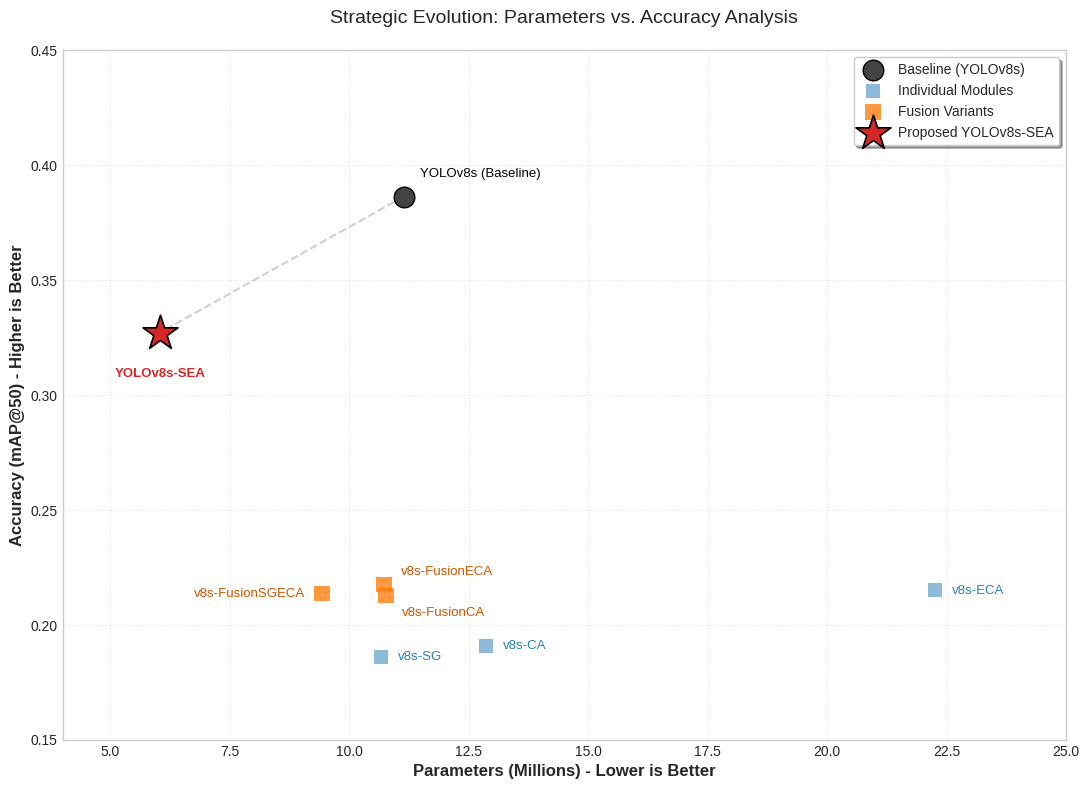

This chart was generated by the following Python code:
import matplotlib.pyplot as plt
import numpy as np

# 1. 准备实验数据
models = [
    'YOLOv8s (Baseline)', 
    'v8s-SG', 'v8s-CA', 'v8s-ECA', 
    'v8s-FusionCA', 'v8s-FusionECA', 'v8s-FusionSGECA', 
    'YOLOv8s-SEA' 
]

params = [11.14, 10.67, 12.86, 22.26, 10.76, 10.73, 9.43, 6.04]
maps = [0.3864, 0.1861, 0.1908, 0.2150, 0.2127, 0.2175, 0.2136, 0.3272]

# 2. 设置绘图风格
plt.style.use('seaborn-v0_8-whitegrid') 
fig, ax = plt.subplots(figsize=(11, 8), dpi=300)
ax.grid(True, linestyle=':', alpha=0.5) 

# 3. 绘制点
for i, name in enumerate(models):
    if 'SEA' in name:
        ax.scatter(params[i], maps[i], color='#d62728', marker='*', s=700, 
                   label='Proposed YOLOv8s-SEA', edgecolors='black', linewidths=1.2, zorder=10)
    elif 'Baseline' in name:
        ax.scatter(params[i], maps[i], color='#444444', marker='o', s=220, 
                   label='Baseline (YOLOv8s)', edgecolors='black', zorder=5)
    elif 'Fusion' in name:
        label_text = 'Fusion Variants' if 'FusionCA' in name else ""
        ax.scatter(params[i], maps[i], color='#ff7f0e', marker='s', s=130, 
                   label=label_text, alpha=0.8, edgecolors='none', zorder=4)
    else:
        label_text = 'Individual Modules' if 'v8s-SG' in name else ""
        ax.scatter(params[i], maps[i], color='#1f77b4', marker='s', s=100, 
                   label=label_text, alpha=0.5, edgecolors='none', zorder=3)

# 4. 精确调整标注位置
for i, name in enumerate(models):
    va, ha, offset = 'center', 'left', (12, 0)
    font_color = 'black'
    
    if 'SEA' in name:
        va, ha, offset = 'top', 'center', (0, -25)
        font_color = '#d62728'
    elif 'Baseline' in name:
        va, ha, offset = 'bottom', 'left', (12, 12)
    elif 'v8s-FusionSGECA' in name:
        va, ha, offset = 'center', 'right', (-12, 0)
        font_color = '#d35400'
    elif 'v8s-FusionECA' in name:
        # --- 重点调整：大幅向上移动 ---
        va, ha, offset = 'bottom', 'left', (12, 5) 
        font_color = '#d35400'
    elif 'v8s-FusionCA' in name:
        # --- 重点调整：向下移动避让 ECA ---
        va, ha, offset = 'top', 'left', (12, -8)   
        font_color = '#d35400'
    elif 'Fusion' in name:
        font_color = '#d35400'
    elif 'SG' in name or 'CA' in name or 'ECA' in name:
        font_color = '#2980b9'

    ax.annotate(name, (params[i], maps[i]), 
                xytext=offset, textcoords='offset points', 
                fontsize=9.5, va=va, ha=ha, color=font_color,
                fontweight='bold' if 'SEA' in name else 'normal')

# 5. 修饰
ax.set_xlabel('Parameters (Millions) - Lower is Better', fontsize=12, fontweight='bold')
ax.set_ylabel('Accuracy (mAP@50) - Higher is Better', fontsize=12, fontweight='bold')
ax.set_title('Strategic Evolution: Parameters vs. Accuracy Analysis', fontsize=14, pad=20)
ax.plot([params[0], params[-1]], [maps[0], maps[-1]], linestyle='--', color='#95a5a6', linewidth=1.5, alpha=0.5, zorder=1)

ax.set_xlim(4, 25)
ax.set_ylim(0.15, 0.45)
ax.legend(loc='upper right', frameon=True, shadow=True, fontsize=10)

plt.tight_layout()
plt.savefig("Categorized_Comparison_Improved.png", bbox_inches='tight')
plt.show()
